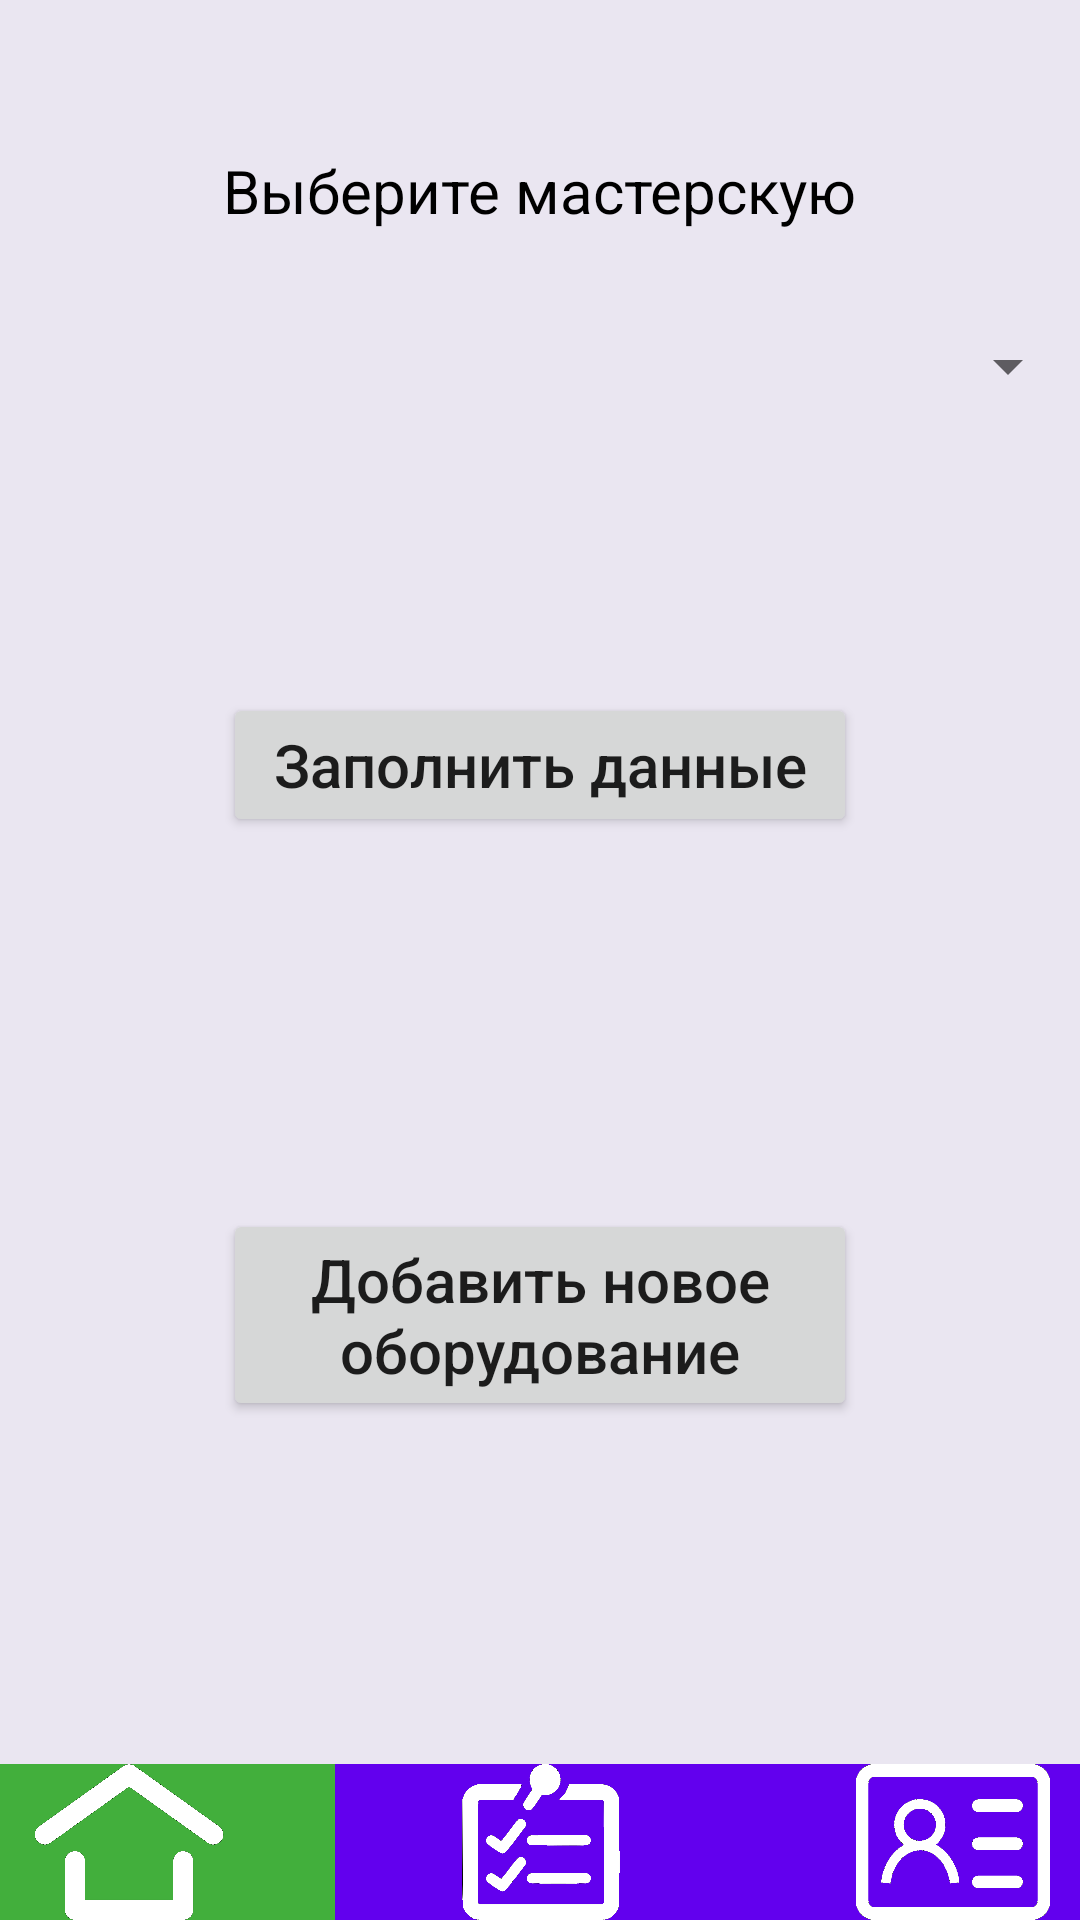

Write the Android layout XML for this screen, with the resource values it uses.
<!-- AndroidManifest.xml: application theme Theme.TestDiplom -->
<!-- res/layout/activity_home_page.xml -->
<?xml version="1.0" encoding="utf-8"?>
<androidx.constraintlayout.widget.ConstraintLayout xmlns:android="http://schemas.android.com/apk/res/android"
    xmlns:app="http://schemas.android.com/apk/res-auto"
    xmlns:tools="http://schemas.android.com/tools"
    android:layout_width="match_parent"
    android:layout_height="match_parent"
    android:background="#BFE3DEED"
    tools:context=".HomePage">

    <ImageView
        android:id="@+id/imageView"
        android:layout_width="wrap_content"
        android:layout_height="wrap_content"
        app:layout_constraintBottom_toBottomOf="parent"
        app:layout_constraintEnd_toEndOf="parent"
        app:layout_constraintHorizontal_bias="0.0"
        app:layout_constraintStart_toStartOf="parent"
        app:layout_constraintTop_toTopOf="parent"
        app:layout_constraintVertical_bias="0.0"
        app:srcCompat="@drawable/logo_masterskie" />

    <TextView
        android:id="@+id/textView"
        android:layout_width="wrap_content"
        android:layout_height="wrap_content"
        android:layout_marginTop="50dp"
        android:text="Выберите мастерскую"
        android:textColor="@color/black"
        android:textSize="20dp"
        app:layout_constraintEnd_toEndOf="parent"
        app:layout_constraintStart_toStartOf="parent"
        app:layout_constraintTop_toTopOf="parent" />

    <Spinner
        android:id="@+id/spinner"
        android:layout_width="match_parent"
        android:layout_height="50dp"
        android:layout_marginTop="20dp"
        app:layout_constraintEnd_toEndOf="parent"
        app:layout_constraintStart_toStartOf="parent"
        app:layout_constraintTop_toBottomOf="@+id/textView" />

    <Button
        android:id="@+id/btnAddEvent"
        android:layout_width="0dp"
        android:layout_height="wrap_content"
        android:layout_marginTop="84dp"
        android:onClick="onClickEvent"
        android:text="Заполнить данные"
        android:textAppearance="@style/TextAppearance.AppCompat.Body2"
        android:textSize="20dp"
        app:layout_constraintEnd_toEndOf="@+id/textView"
        app:layout_constraintHorizontal_bias="0.0"
        app:layout_constraintStart_toStartOf="@+id/textView"
        app:layout_constraintTop_toBottomOf="@+id/spinner" />

    <LinearLayout
        android:id="@+id/linearLayout4"
        android:layout_width="412dp"
        android:layout_height="52dp"
        android:background="#00673AB7"
        android:backgroundTint="#FF673AB7"
        android:orientation="horizontal"
        app:layout_constraintBottom_toBottomOf="parent"
        app:layout_constraintEnd_toEndOf="parent"
        app:layout_constraintStart_toStartOf="parent">

        <ImageView
            android:id="@+id/HomePage"
            android:layout_width="wrap_content"
            android:layout_height="wrap_content"
            android:layout_weight="1"
            android:background="#42AF3C"
            app:srcCompat="@drawable/home_active" />

        <ImageView
            android:id="@+id/CheckList"
            android:layout_width="wrap_content"
            android:layout_height="wrap_content"
            android:layout_weight="1"
            android:background="#6200ee"
            android:clickable="true"
            android:contentDescription="@string/previous"
            android:onClick="onClickChecklist"
            app:srcCompat="@drawable/checklist_active" />

        <ImageView
            android:id="@+id/AddStudent"
            android:layout_width="wrap_content"
            android:layout_height="wrap_content"
            android:layout_weight="1"
            android:background="#6200ee"
            android:clickable="true"
            android:contentDescription="@string/previous"
            android:onClick="onClickStudent"
            app:srcCompat="@drawable/student2" />
    </LinearLayout>

    <Button
        android:id="@+id/btnNewEquipment"
        android:layout_width="0dp"
        android:layout_height="wrap_content"
        android:layout_marginTop="124dp"
        android:onClick="onClickNewEquip"
        android:text="Добавить новое оборудование"
        android:textAppearance="@style/TextAppearance.AppCompat.Body2"
        android:textSize="20dp"
        app:layout_constraintEnd_toEndOf="@+id/btnAddEvent"
        app:layout_constraintHorizontal_bias="0.0"
        app:layout_constraintStart_toStartOf="@+id/btnAddEvent"
        app:layout_constraintTop_toBottomOf="@+id/btnAddEvent" />

</androidx.constraintlayout.widget.ConstraintLayout>
<!-- resources referenced by this layout -->
<resources>
  <!-- drawable checklist_active: png bitmap (drawable, 67470 bytes) -->
  <!-- drawable home_active: png bitmap (drawable, 46561 bytes) -->
  <!-- drawable student2: png bitmap (drawable, 48980 bytes) -->
  <string name="previous">Previous</string>
  <style name="Theme.TestDiplom" parent="Theme.MaterialComponents.DayNight.DarkActionBar">
          
          <item name="colorPrimary">@color/purple_500</item>
          <item name="colorPrimaryVariant">@color/purple_700</item>
          <item name="colorOnPrimary">@color/white</item>
          
          <item name="colorSecondary">@color/teal_200</item>
          <item name="colorSecondaryVariant">@color/teal_700</item>
          <item name="colorOnSecondary">@color/black</item>
          
          <item name="android:statusBarColor" tools:targetApi="l">?attr/colorPrimaryVariant</item>
          
      </style>
  <!-- not gathered from this repository: default colours our renderer supplied (Android Studio template values) -->
  <color name="purple_500">#FF6200EE</color>
  <color name="purple_700">#FF3700B3</color>
  <color name="teal_200">#FF03DAC5</color>
  <color name="teal_700">#FF018786</color>
  <color name="black">#FF000000</color>
  <color name="white">#FFFFFFFF</color>
</resources>
